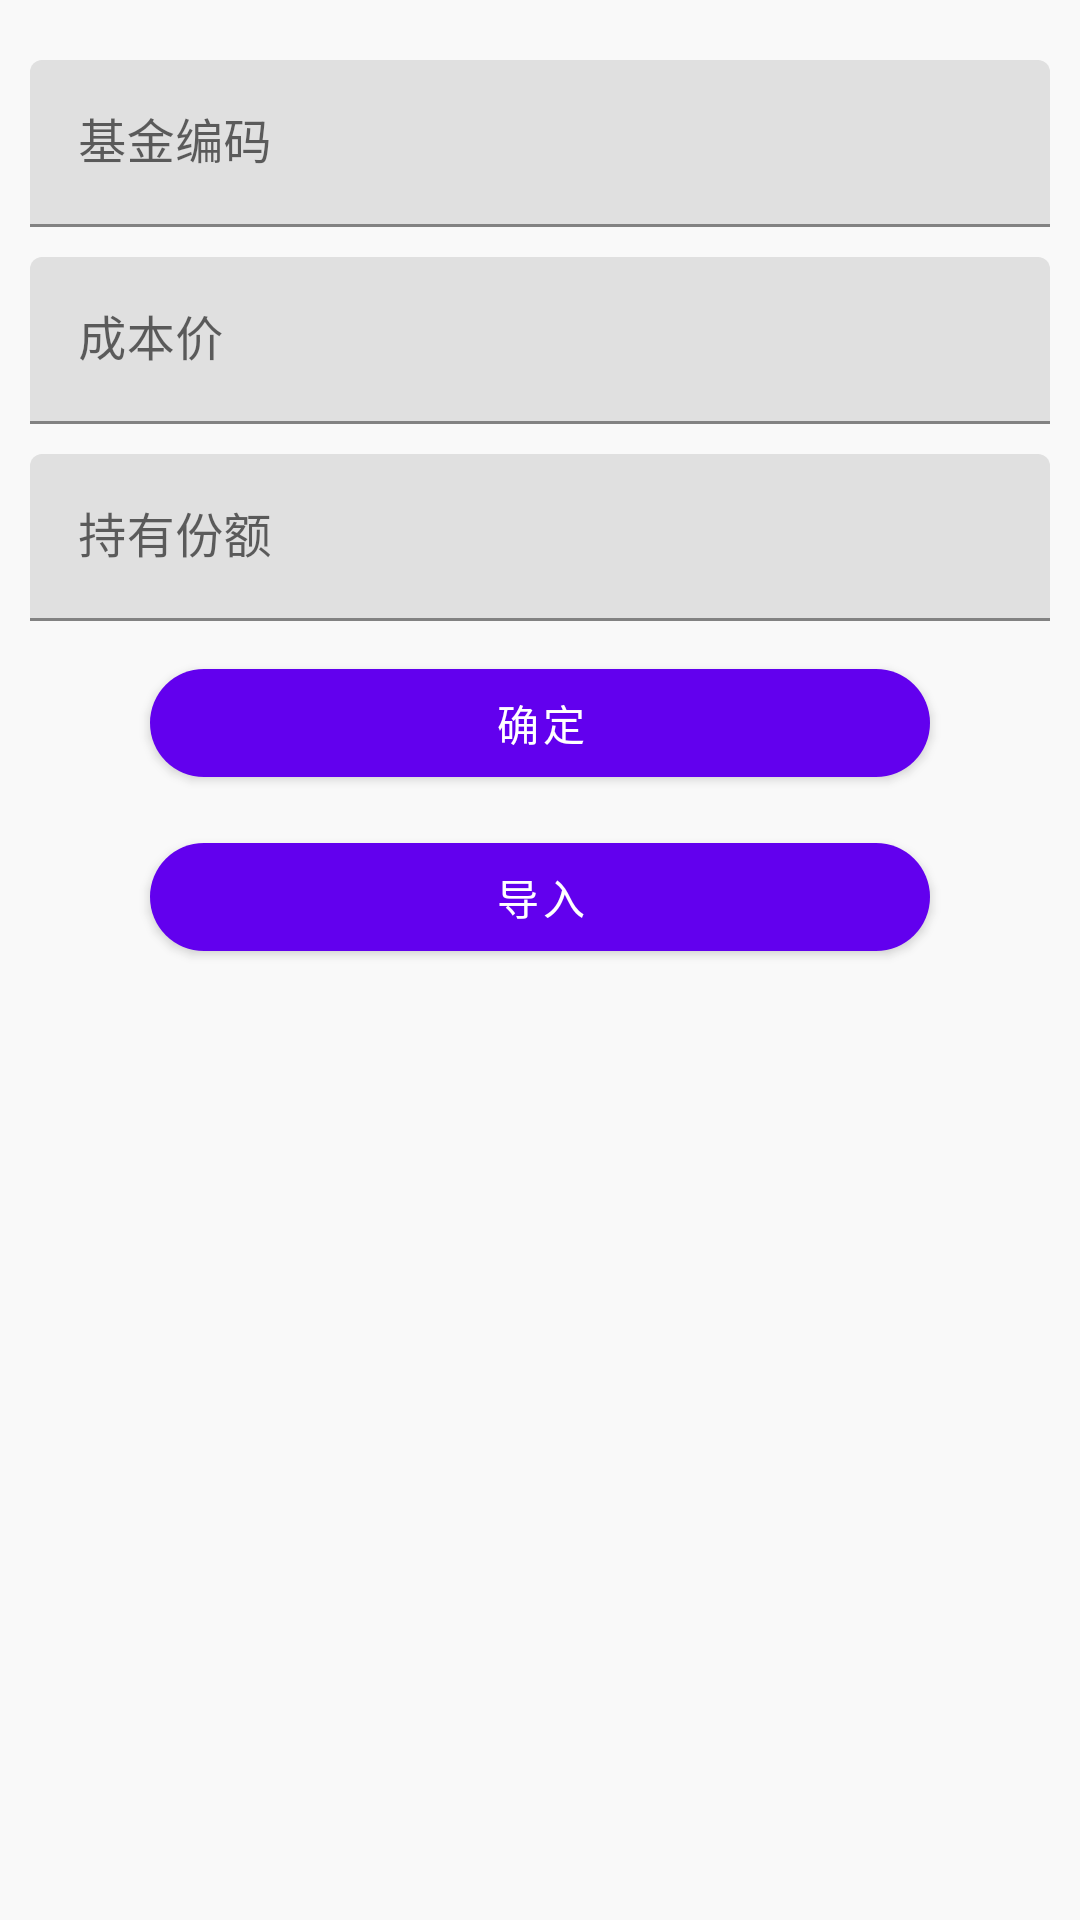

The Android layout XML behind this screen, and the referenced resources:
<!-- AndroidManifest.xml: application theme Theme.MyFundKt -->
<!-- res/layout/dialog_add.xml -->
<?xml version="1.0" encoding="utf-8"?>
<LinearLayout xmlns:android="http://schemas.android.com/apk/res/android"
    xmlns:app="http://schemas.android.com/apk/res-auto"
    android:layout_width="match_parent"
    android:layout_height="wrap_content"
    android:orientation="vertical"
    android:padding="10dp">

    <com.google.android.material.textfield.TextInputLayout
        android:layout_width="match_parent"
        android:layout_height="wrap_content"
        android:layout_marginTop="10dp">

        <com.google.android.material.textfield.TextInputEditText
            android:id="@+id/code"
            android:layout_width="match_parent"
            android:layout_height="wrap_content"
            android:hint="基金编码"
            android:inputType="number" />
    </com.google.android.material.textfield.TextInputLayout>

    <com.google.android.material.textfield.TextInputLayout
        android:layout_width="match_parent"
        android:layout_height="wrap_content"
        android:layout_marginTop="10dp">

        <com.google.android.material.textfield.TextInputEditText
            android:id="@+id/cost"
            android:layout_width="match_parent"
            android:layout_height="wrap_content"
            android:hint="成本价"
            android:inputType="numberDecimal" />
    </com.google.android.material.textfield.TextInputLayout>

    <com.google.android.material.textfield.TextInputLayout
        android:layout_width="match_parent"
        android:layout_height="wrap_content"
        android:layout_marginTop="10dp"
        android:layout_marginBottom="10dp">

        <com.google.android.material.textfield.TextInputEditText
            android:id="@+id/quantity"
            android:layout_width="match_parent"
            android:layout_height="wrap_content"
            android:hint="持有份额"
            android:inputType="numberDecimal" />
    </com.google.android.material.textfield.TextInputLayout>

    <com.google.android.material.button.MaterialButton
        android:id="@+id/button"
        android:layout_width="match_parent"
        android:layout_height="wrap_content"
        android:layout_marginStart="40dp"
        android:layout_marginEnd="40dp"
        android:text="确定"
        android:textColor="@android:color/primary_text_dark"
        app:cornerRadius="40dp" />

    <com.google.android.material.button.MaterialButton
        android:id="@+id/importFrom"
        android:layout_width="match_parent"
        android:layout_height="wrap_content"
        android:layout_marginStart="40dp"
        android:layout_marginTop="10dp"
        android:layout_marginEnd="40dp"
        android:text="导入"
        android:textColor="@android:color/primary_text_dark"
        app:cornerRadius="40dp" />
</LinearLayout>
<!-- resources referenced by this layout -->
<resources>
  <style name="Theme.MyFundKt" parent="Theme.MaterialComponents.DayNight.DarkActionBar">
          
          <item name="colorPrimary">@color/purple_500</item>
          <item name="colorPrimaryVariant">@color/purple_700</item>
          <item name="colorOnPrimary">@color/white</item>
          
          <item name="colorSecondary">@color/teal_200</item>
          <item name="colorSecondaryVariant">@color/teal_700</item>
          <item name="colorOnSecondary">@color/black</item>
          
          <item name="android:statusBarColor" tools:targetApi="l">?attr/colorPrimaryVariant</item>
          
          <item name="backGroundColor">@color/white</item>
          <item name="android:windowBackground">@color/LTGRAY</item>
  
      </style>
  <color name="purple_500">#FF6200EE</color>
  <color name="purple_700">#FF3700B3</color>
  <color name="white">#FFFFFFFF</color>
  <color name="teal_200">#FF03DAC5</color>
  <color name="teal_700">#FF018786</color>
  <color name="black">#FF000000</color>
  <color name="LTGRAY">#E6F9F9F9</color>
</resources>
